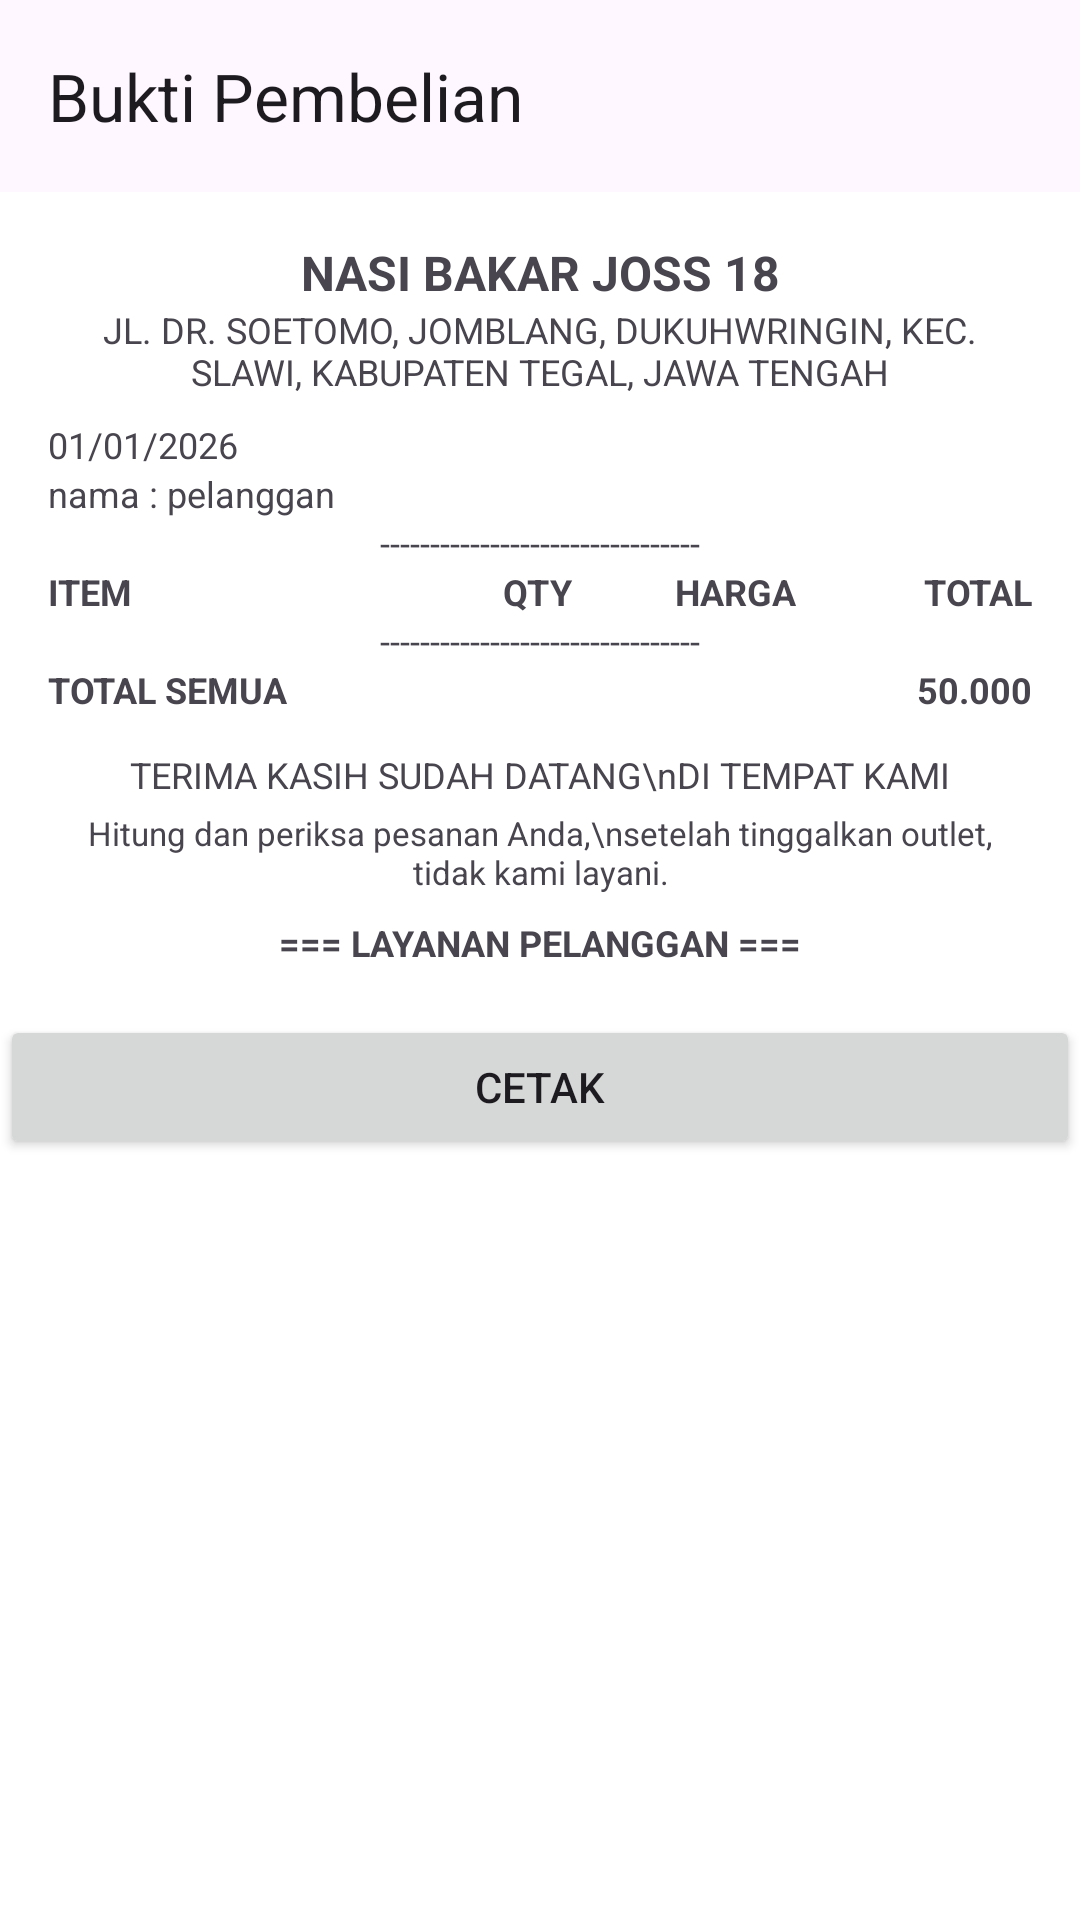

Reconstruct the res/layout file that produces this screen, plus the resources it refers to.
<!-- AndroidManifest.xml: application theme Theme.NasiBakarJoss18Application -->
<!-- res/layout/activity_nota_transaksi.xml -->
<?xml version="1.0" encoding="utf-8"?>
<androidx.constraintlayout.widget.ConstraintLayout xmlns:android="http://schemas.android.com/apk/res/android"
    xmlns:app="http://schemas.android.com/apk/res-auto"
    xmlns:tools="http://schemas.android.com/tools"
    android:id="@+id/main"
    android:layout_width="match_parent"
    android:layout_height="match_parent"
    tools:context=".Activity.NotaTransaksiActivity">

    <androidx.drawerlayout.widget.DrawerLayout
        android:id="@+id/drawerLayout"
        android:layout_width="match_parent"
        android:layout_height="match_parent">

        
        <LinearLayout
            android:layout_width="match_parent"
            android:layout_height="match_parent"
            android:orientation="vertical">

            <androidx.appcompat.widget.Toolbar
                android:id="@+id/toolbar"
                android:layout_width="match_parent"
                android:layout_height="?attr/actionBarSize"
                app:title="Bukti Pembelian" />

            <FrameLayout
                android:id="@+id/container"
                android:layout_width="match_parent"
                android:layout_height="match_parent">

                <ScrollView
                    android:layout_width="match_parent"
                    android:layout_height="match_parent"
                    android:background="@android:color/white">

                    <LinearLayout
                        android:layout_width="match_parent"
                        android:layout_height="wrap_content"
                        android:orientation="vertical"
                        >

                        <LinearLayout
                            android:id="@+id/layoutNota"
                            android:layout_width="match_parent"
                            android:layout_height="wrap_content"
                            android:orientation="vertical"
                            android:padding="16dp">

                            
                            <TextView
                                android:id="@+id/tvNamaToko"
                                android:layout_width="match_parent"
                                android:layout_height="wrap_content"
                                android:gravity="center"
                                android:text="NASI BAKAR JOSS 18"
                                android:textSize="16sp"
                                android:textStyle="bold" />

                            <TextView
                                android:id="@+id/tvAlamat"
                                android:layout_width="330dp"
                                android:layout_height="wrap_content"
                                android:layout_gravity="center"
                                android:layout_marginBottom="8dp"
                                android:gravity="center"
                                android:text="Jl. DR. Soetomo, Jomblang, Dukuhwringin, Kec. Slawi, Kabupaten Tegal, Jawa Tengah"
                                android:textAllCaps="true"
                                android:textSize="12sp" />

                            

                            <LinearLayout
                                android:layout_width="match_parent"
                                android:layout_height="match_parent"
                                android:orientation="vertical">

                                <TextView
                                    android:id="@+id/tvTanggalNota"
                                    android:layout_width="match_parent"
                                    android:layout_height="wrap_content"
                                    android:text="01/01/2026"
                                    android:textSize="12sp" />

                                <TextView
                                    android:id="@+id/notaPelanggan"
                                    android:layout_width="match_parent"
                                    android:layout_height="wrap_content"
                                    android:text="nama : pelanggan"
                                    android:textSize="12sp" />

                            </LinearLayout>

                            <TextView
                                android:layout_width="match_parent"
                                android:layout_height="wrap_content"
                                android:gravity="center"
                                android:text="--------------------------------"
                                android:textSize="12sp" />

                            
                            <LinearLayout
                                android:layout_width="match_parent"
                                android:layout_height="wrap_content"
                                android:orientation="horizontal">

                                <TextView
                                    android:layout_width="130dp"
                                    android:layout_height="wrap_content"
                                    android:text="ITEM"
                                    android:textSize="12sp"
                                    android:textStyle="bold" />

                                <TextView
                                    android:layout_width="0dp"
                                    android:layout_height="wrap_content"
                                    android:layout_weight="1"
                                    android:gravity="center"
                                    android:text="QTY"
                                    android:textSize="12sp"
                                    android:textStyle="bold" />

                                <TextView
                                    android:id="@+id/textView4"
                                    android:layout_width="0dp"
                                    android:layout_height="wrap_content"
                                    android:layout_weight="1"
                                    android:gravity="center"
                                    android:text="HARGA"
                                    android:textSize="12sp"
                                    android:textStyle="bold" />

                                <TextView
                                    android:layout_width="0dp"
                                    android:layout_height="wrap_content"
                                    android:layout_weight="1"
                                    android:gravity="end"
                                    android:text="TOTAL"
                                    android:textSize="12sp"
                                    android:textStyle="bold" />
                            </LinearLayout>

                            
                            <androidx.recyclerview.widget.RecyclerView
                                android:id="@+id/rvNotaItem"
                                android:layout_width="match_parent"
                                android:layout_height="wrap_content"
                                android:nestedScrollingEnabled="false" />

                            <TextView
                                android:layout_width="match_parent"
                                android:layout_height="wrap_content"
                                android:gravity="center"
                                android:text="--------------------------------"
                                android:textSize="12sp" />

                            
                            <LinearLayout
                                android:layout_width="match_parent"
                                android:layout_height="wrap_content"
                                android:orientation="horizontal">

                                <TextView
                                    android:layout_width="0dp"
                                    android:layout_height="wrap_content"
                                    android:layout_weight="2"
                                    android:text="TOTAL SEMUA"
                                    android:textSize="12sp"
                                    android:textStyle="bold" />

                                <TextView
                                    android:id="@+id/tvTotalHarga"
                                    android:layout_width="0dp"
                                    android:layout_height="wrap_content"
                                    android:layout_weight="1"
                                    android:gravity="end"
                                    android:text="50.000"
                                    android:textSize="12sp"
                                    android:textStyle="bold" />
                            </LinearLayout>

                            
                            <TextView
                                android:layout_width="match_parent"
                                android:layout_height="wrap_content"
                                android:layout_marginTop="12dp"
                                android:gravity="center"
                                android:text="TERIMA KASIH SUDAH DATANG\nDI TEMPAT KAMI"
                                android:textSize="12sp" />

                            <TextView
                                android:layout_width="match_parent"
                                android:layout_height="wrap_content"
                                android:layout_marginTop="4dp"
                                android:gravity="center"
                                android:text="Hitung dan periksa pesanan Anda,\nsetelah tinggalkan outlet, tidak kami layani."
                                android:textSize="11sp" />

                            <TextView
                                android:layout_width="match_parent"
                                android:layout_height="wrap_content"
                                android:layout_marginTop="8dp"
                                android:gravity="center"
                                android:text="=== LAYANAN PELANGGAN ==="
                                android:textSize="12sp"
                                android:textStyle="bold" />
                        </LinearLayout>

                        <Button
                            android:id="@+id/cetakNotaBtn"
                            android:layout_width="match_parent"
                            android:layout_height="wrap_content"
                            android:text="Cetak" />

                    </LinearLayout>

                </ScrollView>
            </FrameLayout>
        </LinearLayout>

        
        <com.google.android.material.navigation.NavigationView
            android:id="@+id/navigationView"
            android:layout_width="wrap_content"
            android:layout_height="match_parent"
            android:layout_gravity="start"
            app:headerLayout="@layout/drawer_header"
            app:menu="@menu/drawer_menu" />
    </androidx.drawerlayout.widget.DrawerLayout>
</androidx.constraintlayout.widget.ConstraintLayout>
<!-- res/layout/drawer_header.xml (included above) -->
<?xml version="1.0" encoding="utf-8"?>
<androidx.constraintlayout.widget.ConstraintLayout xmlns:android="http://schemas.android.com/apk/res/android"
    xmlns:app="http://schemas.android.com/apk/res-auto"
    android:layout_width="match_parent"
    android:layout_height="match_parent">

    <LinearLayout
        android:layout_width="match_parent"
        android:layout_height="80dp"
        android:background="@color/orange_light"
        android:gravity="bottom"
        android:orientation="vertical"
        android:padding="16dp"
        app:layout_constraintEnd_toEndOf="parent"
        app:layout_constraintStart_toStartOf="parent"
        app:layout_constraintTop_toTopOf="parent">

        <TextView
            android:id="@+id/tvNameHeader"
            android:layout_width="wrap_content"
            android:layout_height="wrap_content"
            android:text="Nasi Bakar Joss 18"
            android:textColor="@color/white"
            android:textSize="20sp"
            android:textStyle="bold" />

    </LinearLayout>

</androidx.constraintlayout.widget.ConstraintLayout>
<!-- resources referenced by this layout -->
<resources>
  <color name="orange_light">#FEB05D</color>
  <color name="white">#FFFFFFFF</color>
  <style name="Theme.NasiBakarJoss18Application" parent="Base.Theme.NasiBakarJoss18Application" />
  <style name="Base.Theme.NasiBakarJoss18Application" parent="Theme.Material3.DayNight.NoActionBar">
          
          
      </style>
</resources>
